The GitHub repository RituGaba/Weedcottonberli contains a labelled image folder "Weedcottonberli" with 2 categories: cotton, weed. Examples follow, each with its label.

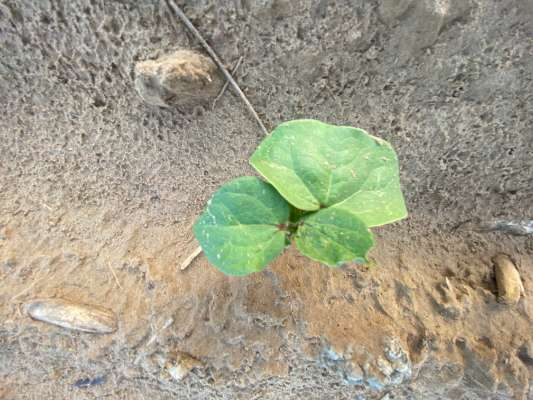
Label: cotton

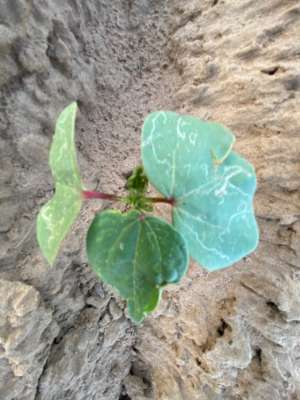
Label: cotton

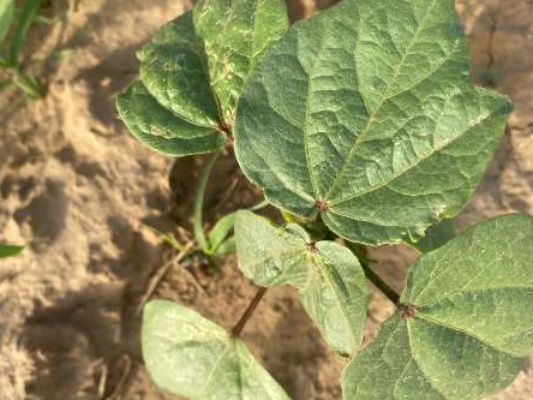
Label: cotton

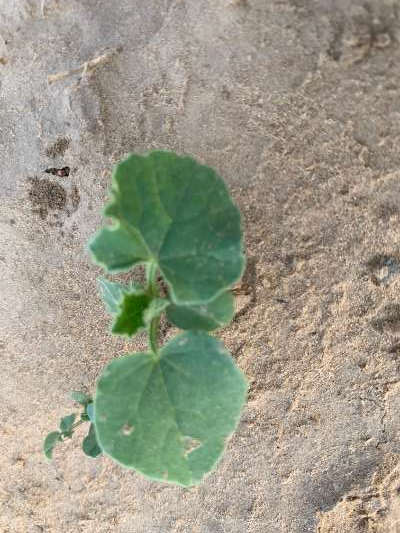
Label: weed

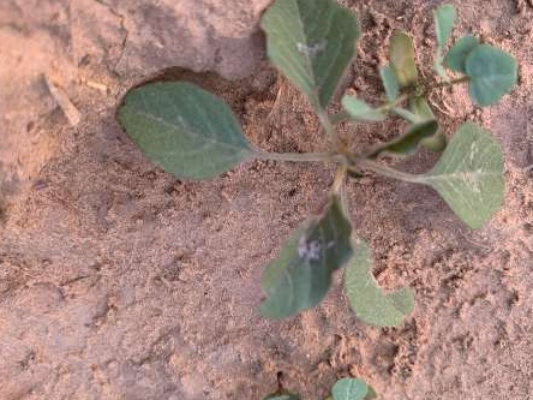
Label: weed

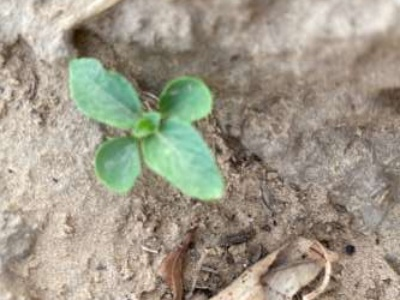
Label: weed
